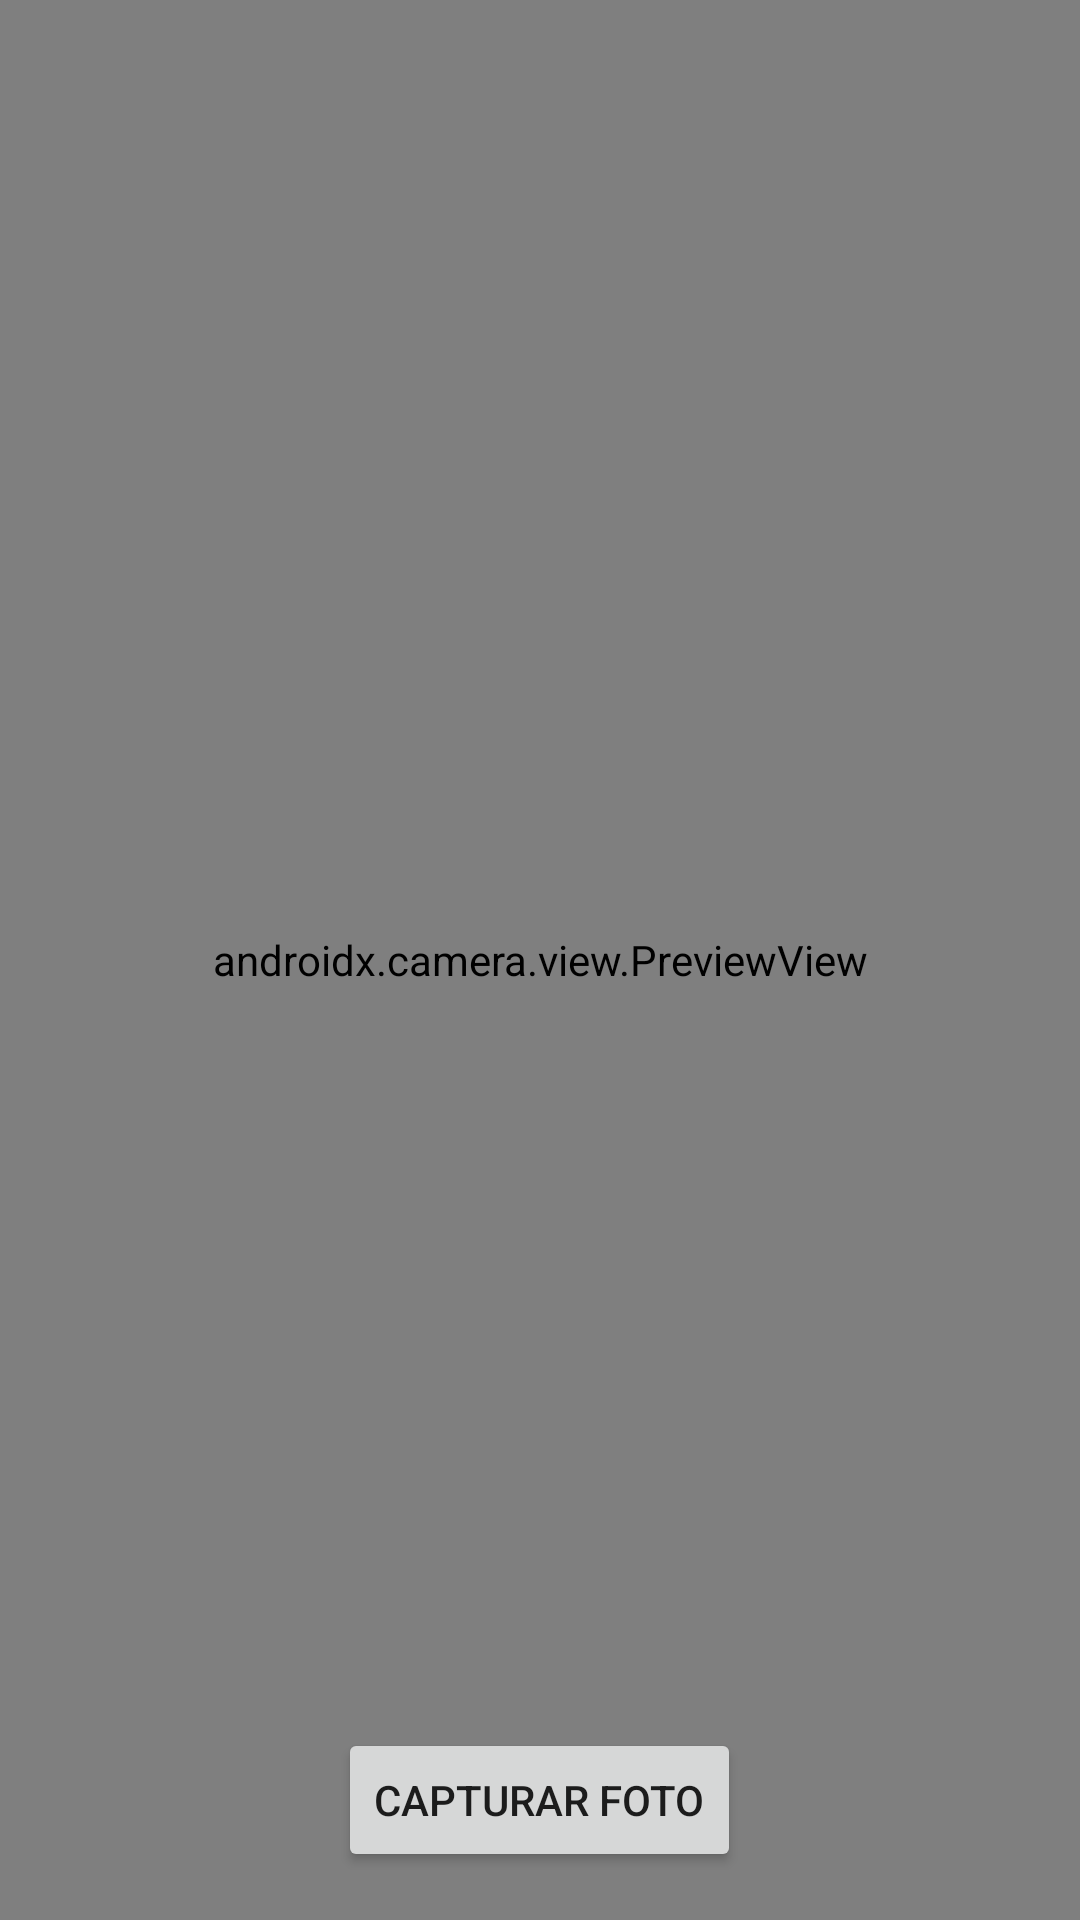

Produce the Android XML layout that renders to this screen, including the resource entries it uses.
<!-- AndroidManifest.xml: application theme Theme.Apkjornada -->
<!-- res/layout/activity_camera.xml -->
<?xml version="1.0" encoding="utf-8"?>
<RelativeLayout xmlns:android="http://schemas.android.com/apk/res/android"
    android:layout_width="match_parent"
    android:layout_height="match_parent">

    <androidx.camera.view.PreviewView
        android:id="@+id/cameraView"
        android:layout_width="match_parent"
        android:layout_height="match_parent" />

    <Button
        android:id="@+id/captureButton"
        android:layout_width="wrap_content"
        android:layout_height="wrap_content"
        android:layout_alignParentBottom="true"
        android:layout_centerHorizontal="true"
        android:layout_marginBottom="16dp"
        android:text="Capturar Foto" />

</RelativeLayout>
<!-- resources referenced by this layout -->
<resources>
  <style name="Theme.Apkjornada" parent="Theme.AppCompat.Light.DarkActionBar">
          
          <item name="colorPrimary">@color/azul</item>
          <item name="colorPrimaryVariant">@color/azul</item>
          <item name="colorOnPrimary">@color/white</item>
          
          <item name="colorSecondary">@color/teal_200</item>
          <item name="colorSecondaryVariant">@color/teal_700</item>
          <item name="colorOnSecondary">@color/black</item>
          
          <item name="android:statusBarColor">?attr/colorPrimaryVariant</item>
  
      </style>
  <color name="azul">#629ea5</color>
  <color name="white">#FFFFFFFF</color>
  <color name="teal_200">#FF03DAC5</color>
  <color name="teal_700">#FF018786</color>
  <color name="black">#FF000000</color>
</resources>
